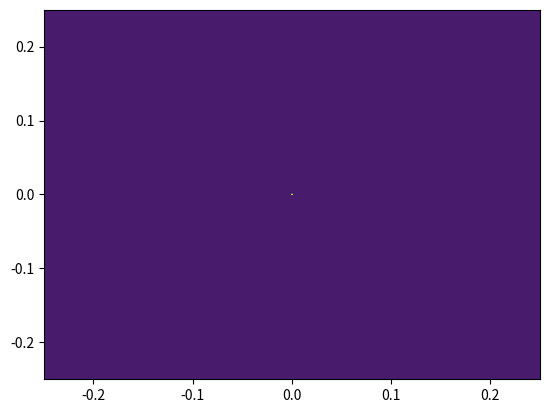

This figure's Python source:
# Plots the vector field for the magnetic field of a dipole

import numpy as np
from matplotlib import pyplot as plt
from scipy import constants
from sympy import symbols, diff
import matplotlib.animation as animation
import pandas as pd

# Would like to use this as a test to eventually get to a point where we can animate the changing magnetic field as the current changes in a wire

I = 0.02 # Initial Current
a = 10 # Radius of loop
colors_in_quiver = 100
headwidth=3 # Head of line size
minlength=1 # Minimum length of line
pivot='tail' # Location on field line where the vector begins 
lim = 0.25 
dx = 1000 # Spacing between vector field points

x, y = np.meshgrid(np.linspace(-lim, lim, dx),  
                   np.linspace(-lim, lim, dx)) 

r = np.sqrt(x**2 + y**2)
theta = np.arctan(y/x)

u = ((constants.mu_0*I*a**2) / (4 * r**3))*(2*np.cos(theta))
v = ((constants.mu_0*I*a**2) / (4 * r**3))*(np.sin(theta))

fig,ax=plt.subplots(1,1)
#plt.rcParams["figure.figsize"] = [7.00, 3.50]
#plt.rcParams["figure.autolayout"] = True
#data = np.random.rand(4, 4)
#ax=plt.imshow(r, extent=[-1, 1, -1, 1])
ax.contourf(x, y, u)
plt.show()

#plt.quiver(x, y, u, v,
#          [pd.qcut(u.flatten(), q=colors_in_quiver, labels=False)],
#          headwidth=headwidth,
#          minlength=minlength,
#          pivot=pivot,
#          cmap='inferno')

plt.title('Dipole Magnetic Field') 

#plt.xlim(-lim, lim) 
#plt.ylim(-lim, lim) 
  
#plt.grid()  
